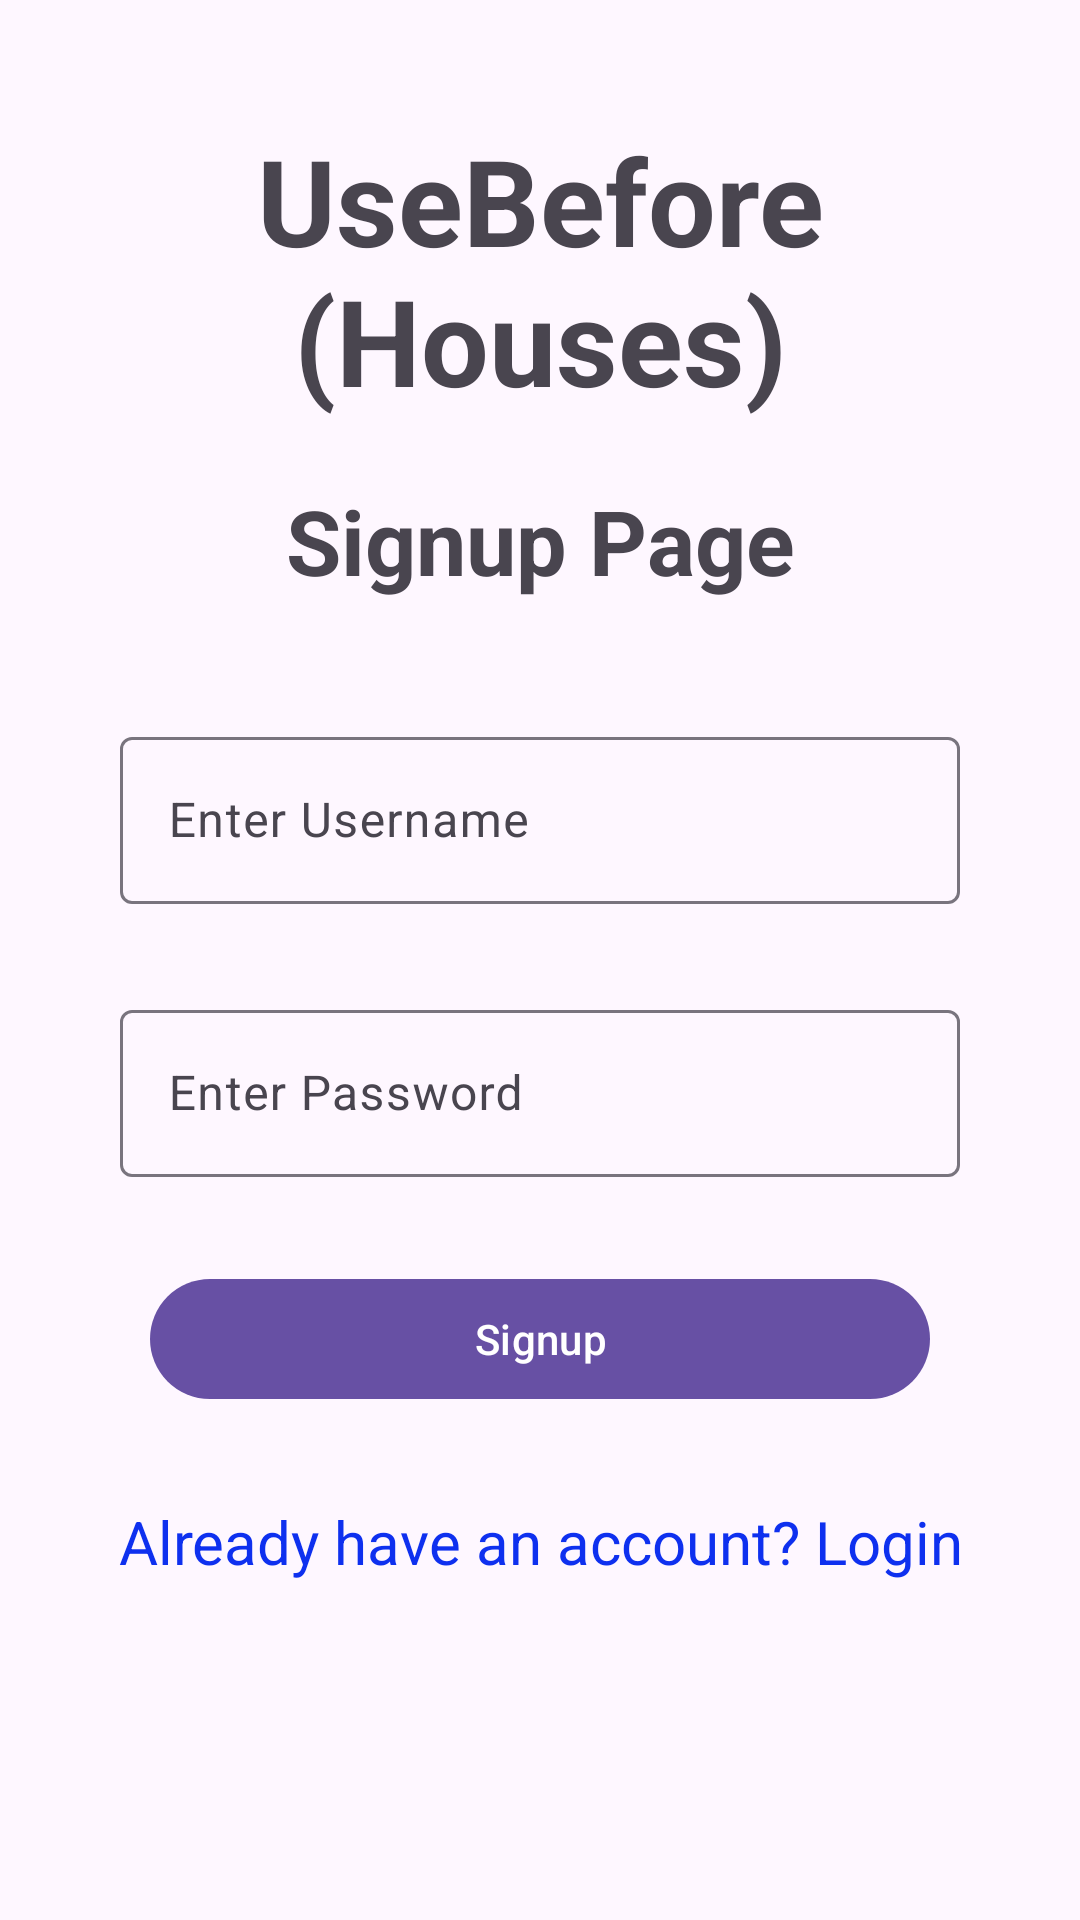

Layout XML and referenced resources for this Android screen:
<!-- AndroidManifest.xml: application theme Theme.UseBefore -->
<!-- res/layout/activity_signup_houses.xml -->
<?xml version="1.0" encoding="utf-8"?>
<RelativeLayout xmlns:android="http://schemas.android.com/apk/res/android"
    xmlns:app="http://schemas.android.com/apk/res-auto"
    xmlns:tools="http://schemas.android.com/tools"
    android:id="@+id/main"
    android:layout_width="match_parent"
    android:layout_height="match_parent"
    tools:context=".view.SignupHouses">

    <TextView
        android:layout_width="match_parent"
        android:layout_height="wrap_content"
        android:text="UseBefore (Houses)"
        android:textAlignment="center"
        android:textSize="40dp"
        android:textStyle="bold"
        android:layout_marginTop="40dp"
        android:id="@+id/heading"/>

    <TextView
        android:layout_width="match_parent"
        android:layout_height="wrap_content"
        android:layout_below="@+id/heading"
        android:text="Signup Page"
        android:textAlignment="center"
        android:textSize="30dp"
        android:textStyle="bold"
        android:layout_marginTop="20dp"
        android:id="@+id/myheading"/>

    <com.google.android.material.textfield.TextInputLayout
        android:layout_width="match_parent"
        android:layout_height="wrap_content"
        android:hint="Enter Username"
        android:layout_below="@+id/myheading"
        android:layout_marginTop="40dp"
        android:layout_marginHorizontal="40dp"
        android:id="@+id/myusername">

        <EditText
            android:layout_width="match_parent"
            android:layout_height="wrap_content"
            android:id="@+id/myeditusername"/>
    </com.google.android.material.textfield.TextInputLayout>

    <com.google.android.material.textfield.TextInputLayout
        android:layout_width="match_parent"
        android:layout_height="wrap_content"
        android:layout_marginTop="30dp"
        android:layout_marginHorizontal="40dp"
        android:hint="Enter Password"
        android:layout_below="@+id/myusername"
        android:id="@+id/mypassword">

        <EditText
            android:layout_width="match_parent"
            android:layout_height="wrap_content"
            android:id="@+id/myeditpassword"/>
    </com.google.android.material.textfield.TextInputLayout>

    <com.google.android.material.button.MaterialButton
        android:layout_width="match_parent"
        android:layout_height="wrap_content"
        android:text="Signup"
        android:layout_below="@+id/mypassword"
        android:layout_marginTop="30dp"
        android:layout_marginHorizontal="50dp"
        android:id="@+id/mybutton"/>

    <TextView
        android:layout_width="match_parent"
        android:layout_height="wrap_content"
        android:text="Already have an account? Login"
        android:textSize="20dp"
        android:textColor="#0E30EF"
        android:layout_below="@+id/mybutton"
        android:textAlignment="center"
        android:layout_marginTop="30dp"
        android:id="@+id/mylogin"/>

</RelativeLayout>
<!-- resources referenced by this layout -->
<resources>
  <style name="Theme.UseBefore" parent="Base.Theme.UseBefore" />
  <style name="Base.Theme.UseBefore" parent="Theme.Material3.DayNight.NoActionBar">
          
          
      </style>
</resources>
